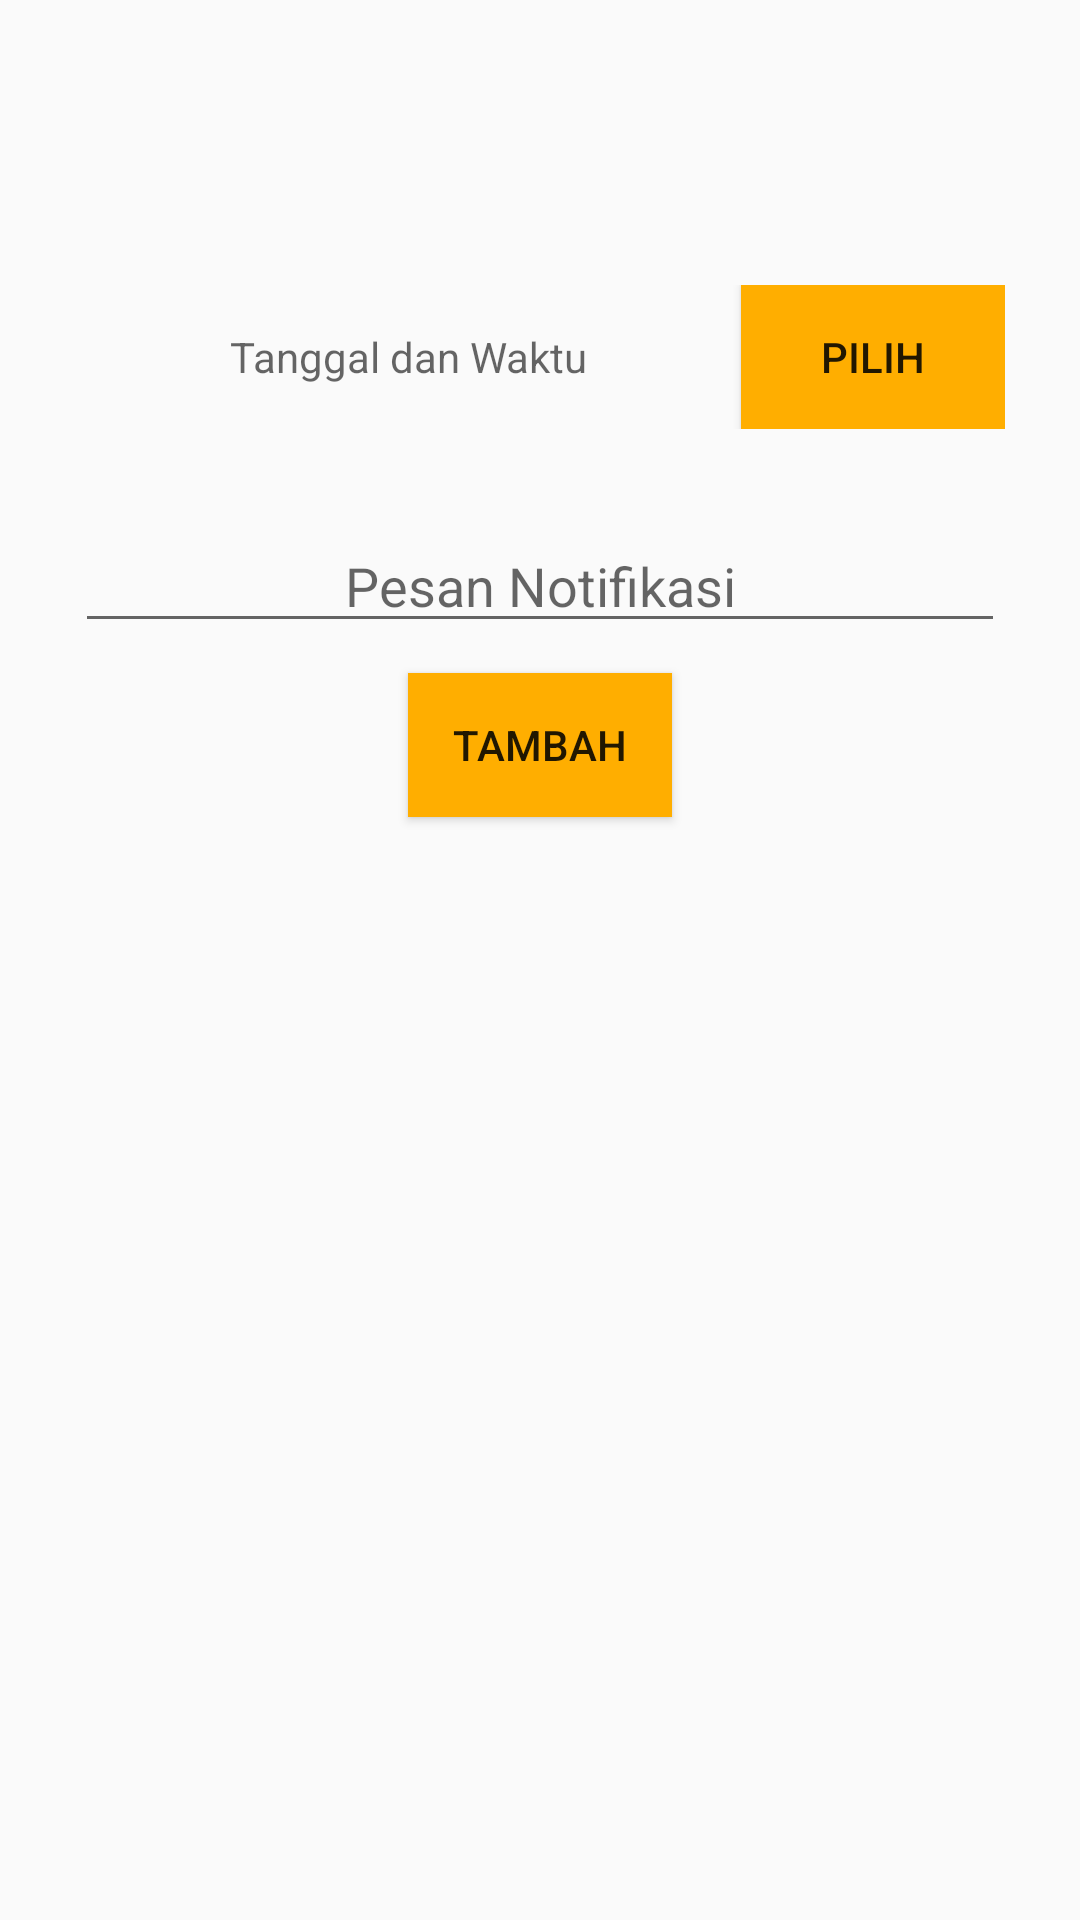

Android layout source for this screen:
<!-- AndroidManifest.xml: application theme AppTheme -->
<!-- res/layout/floating_popup.xml -->
<?xml version="1.0" encoding="utf-8"?>
<LinearLayout
    xmlns:android="http://schemas.android.com/apk/res/android"
    android:layout_width="300dp"
    android:layout_height="350dp"
    android:orientation="vertical"
    android:background="@color/mdtp_white"
    android:layout_gravity="center"
    android:padding="25dp">

    <LinearLayout
        android:layout_width="match_parent"
        android:layout_height="wrap_content"
        android:orientation="horizontal"
        android:layout_marginTop="70dp">

        <TextView
            android:id="@+id/date"
            android:layout_width="wrap_content"
            android:layout_height="match_parent"
            android:layout_weight="1"
            android:gravity="center"
            android:hint="@string/tanggal_dan_waktu"
            android:layout_gravity="center"/>
        <Button
            android:id="@+id/selectDate"
            android:layout_width="wrap_content"
            android:layout_height="match_parent"
            android:background="@color/colorPrimary"
            android:layout_weight="0"
            android:gravity="center"
            android:text="@string/pilih"/>

    </LinearLayout>

    <EditText
        android:id="@+id/message"
        android:layout_width="match_parent"
        android:layout_height="wrap_content"
        android:layout_marginTop="30dp"
        android:layout_gravity="center"
        android:hint="@string/pesan_notifikasi"
        android:gravity="center"/>

    <Button
        android:id="@+id/addButton"
        android:layout_width="wrap_content"
        android:layout_height="wrap_content"
        android:background="@color/colorPrimary"
        android:layout_marginTop="10dp"
        android:text="@string/tambah"
        android:layout_gravity="center" />

</LinearLayout>
<!-- resources referenced by this layout -->
<resources>
  <color name="colorPrimary">#ffae00</color>
  <string name="pesan_notifikasi">Pesan Notifikasi</string>
  <string name="pilih">PILIH</string>
  <string name="tambah">Tambah</string>
  <string name="tanggal_dan_waktu">Tanggal dan Waktu</string>
  <style name="AppTheme" parent="Theme.AppCompat.Light.NoActionBar">
          
          <item name="colorPrimary">@color/colorPrimary</item>
          <item name="colorPrimaryDark">@color/colorPrimaryDark</item>
          <item name="colorAccent">@color/colorAccent</item>
      </style>
  <color name="colorPrimaryDark">#ba7f00</color>
  <color name="colorAccent">#373737</color>
</resources>
